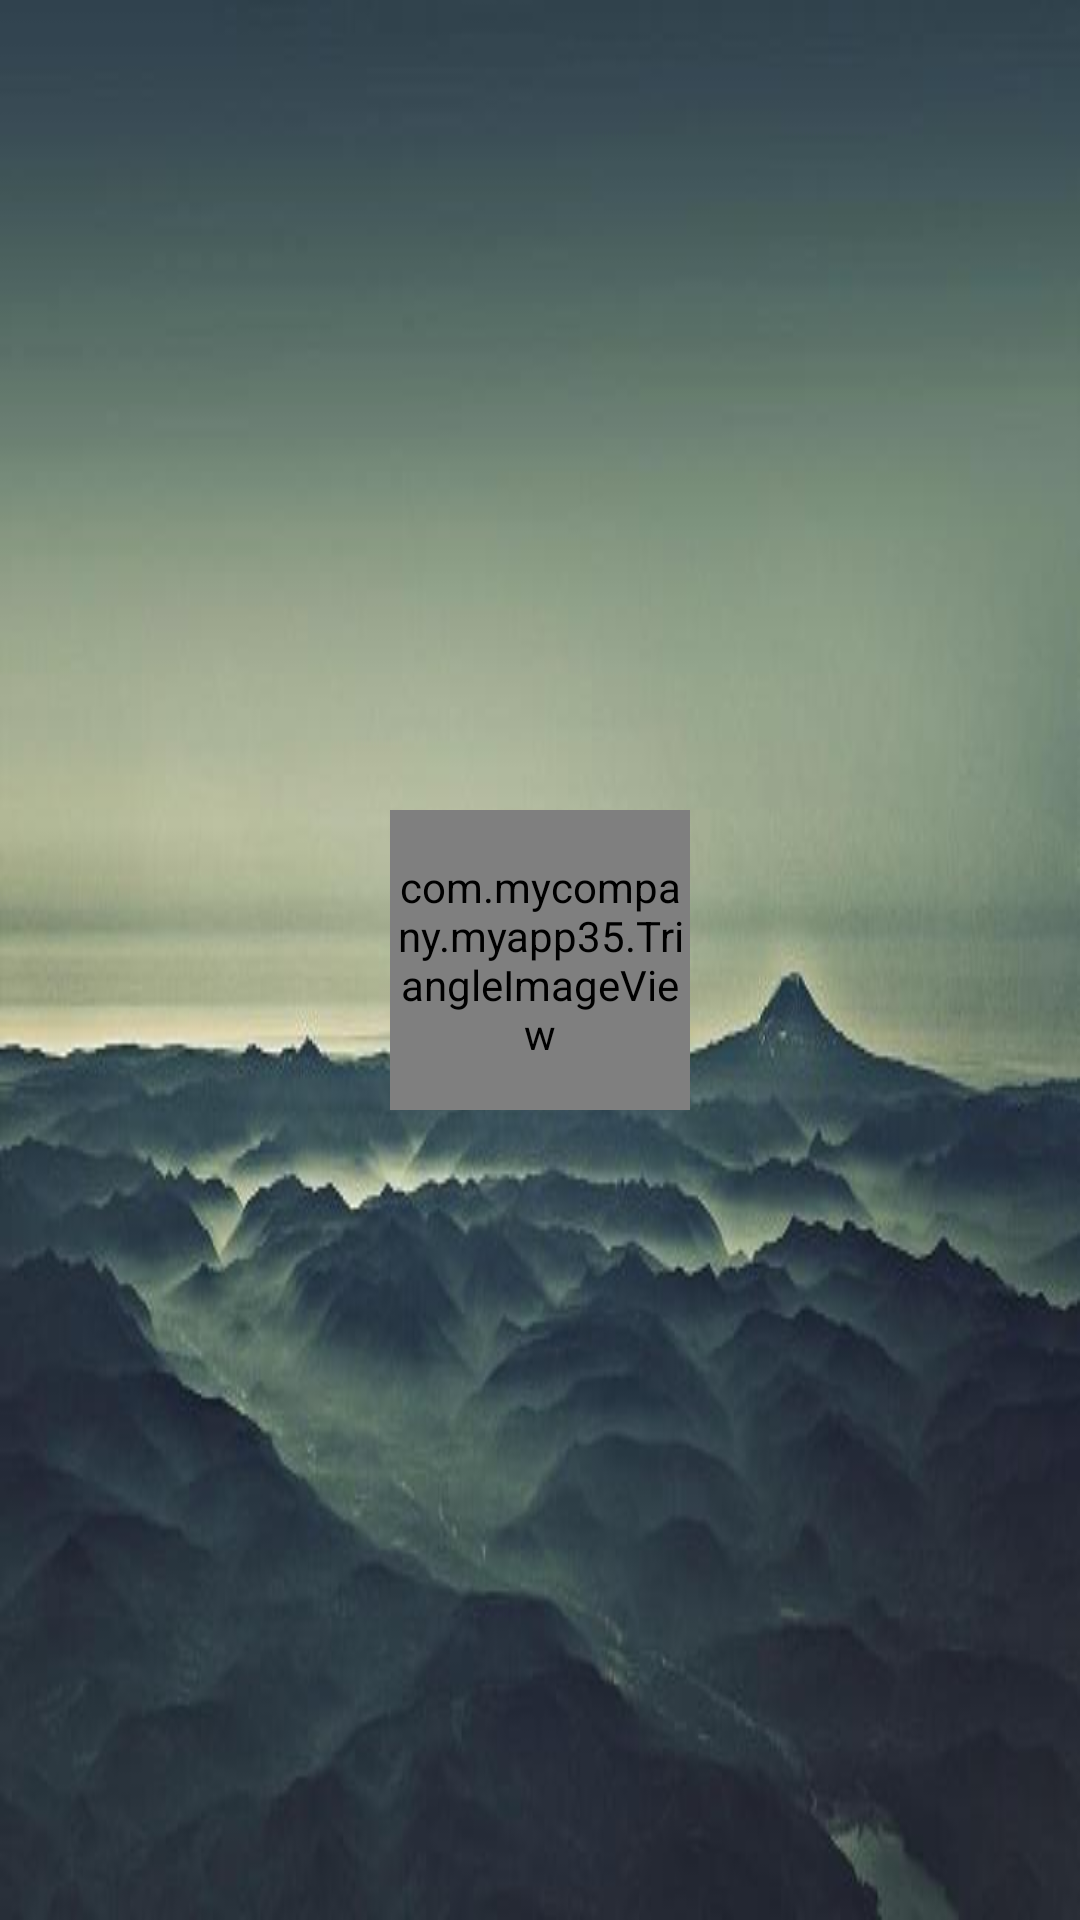

Produce the Android XML layout that renders to this screen, including the resource entries it uses.
<!-- AndroidManifest.xml: application theme AppTheme -->
<!-- res/layout/fragment_main.xml -->
<RelativeLayout xmlns:android="http://schemas.android.com/apk/res/android"
xmlns:gif="http://schemas.android.com/apk/res-auto"
android:layout_width="fill_parent"
android:layout_height="fill_parent"
android:background="@drawable/test1_0"
android:id="@+id/fr_m"
android:orientation="vertical">
	
<FrameLayout
android:id="@+id/background_hook"
android:layout_width="match_parent"
android:layout_height="match_parent"
android:layout_alignParentBottom="true"/>
	
<View android:id="@+id/emiter_bottom"
android:layout_gravity="bottom|center"
android:layout_marginBottom="-10dp"
android:layout_width="1dp"
android:layout_height="1dp" />

<com.mycompany.myapp35.TriangleImageView
android:id="@+id/myshad"
android:layout_width="300px"
android:layout_height="300px"
android:layout_centerInParent="true"
gif:shadow="false"
/>

<com.mycompany.myapp35.TriangleImageView
android:id="@+id/mytri"
android:layout_width="300px"
android:layout_height="300px"
android:layout_centerInParent="true"
gif:shadow="true"
android:layout_alignTop="@id/myshad" android:layout_alignBottom="@id/myshad"
android:layout_alignLeft="@id/myshad" android:layout_alignRight="@id/myshad"
/>

</RelativeLayout>
<!-- resources referenced by this layout -->
<resources>
  <!-- drawable test1_0: png bitmap (drawable-xxhdpi, 240081 bytes) -->
  <style name="AppTheme" parent="@android:style/Theme.Holo.Light">
  </style>
</resources>
